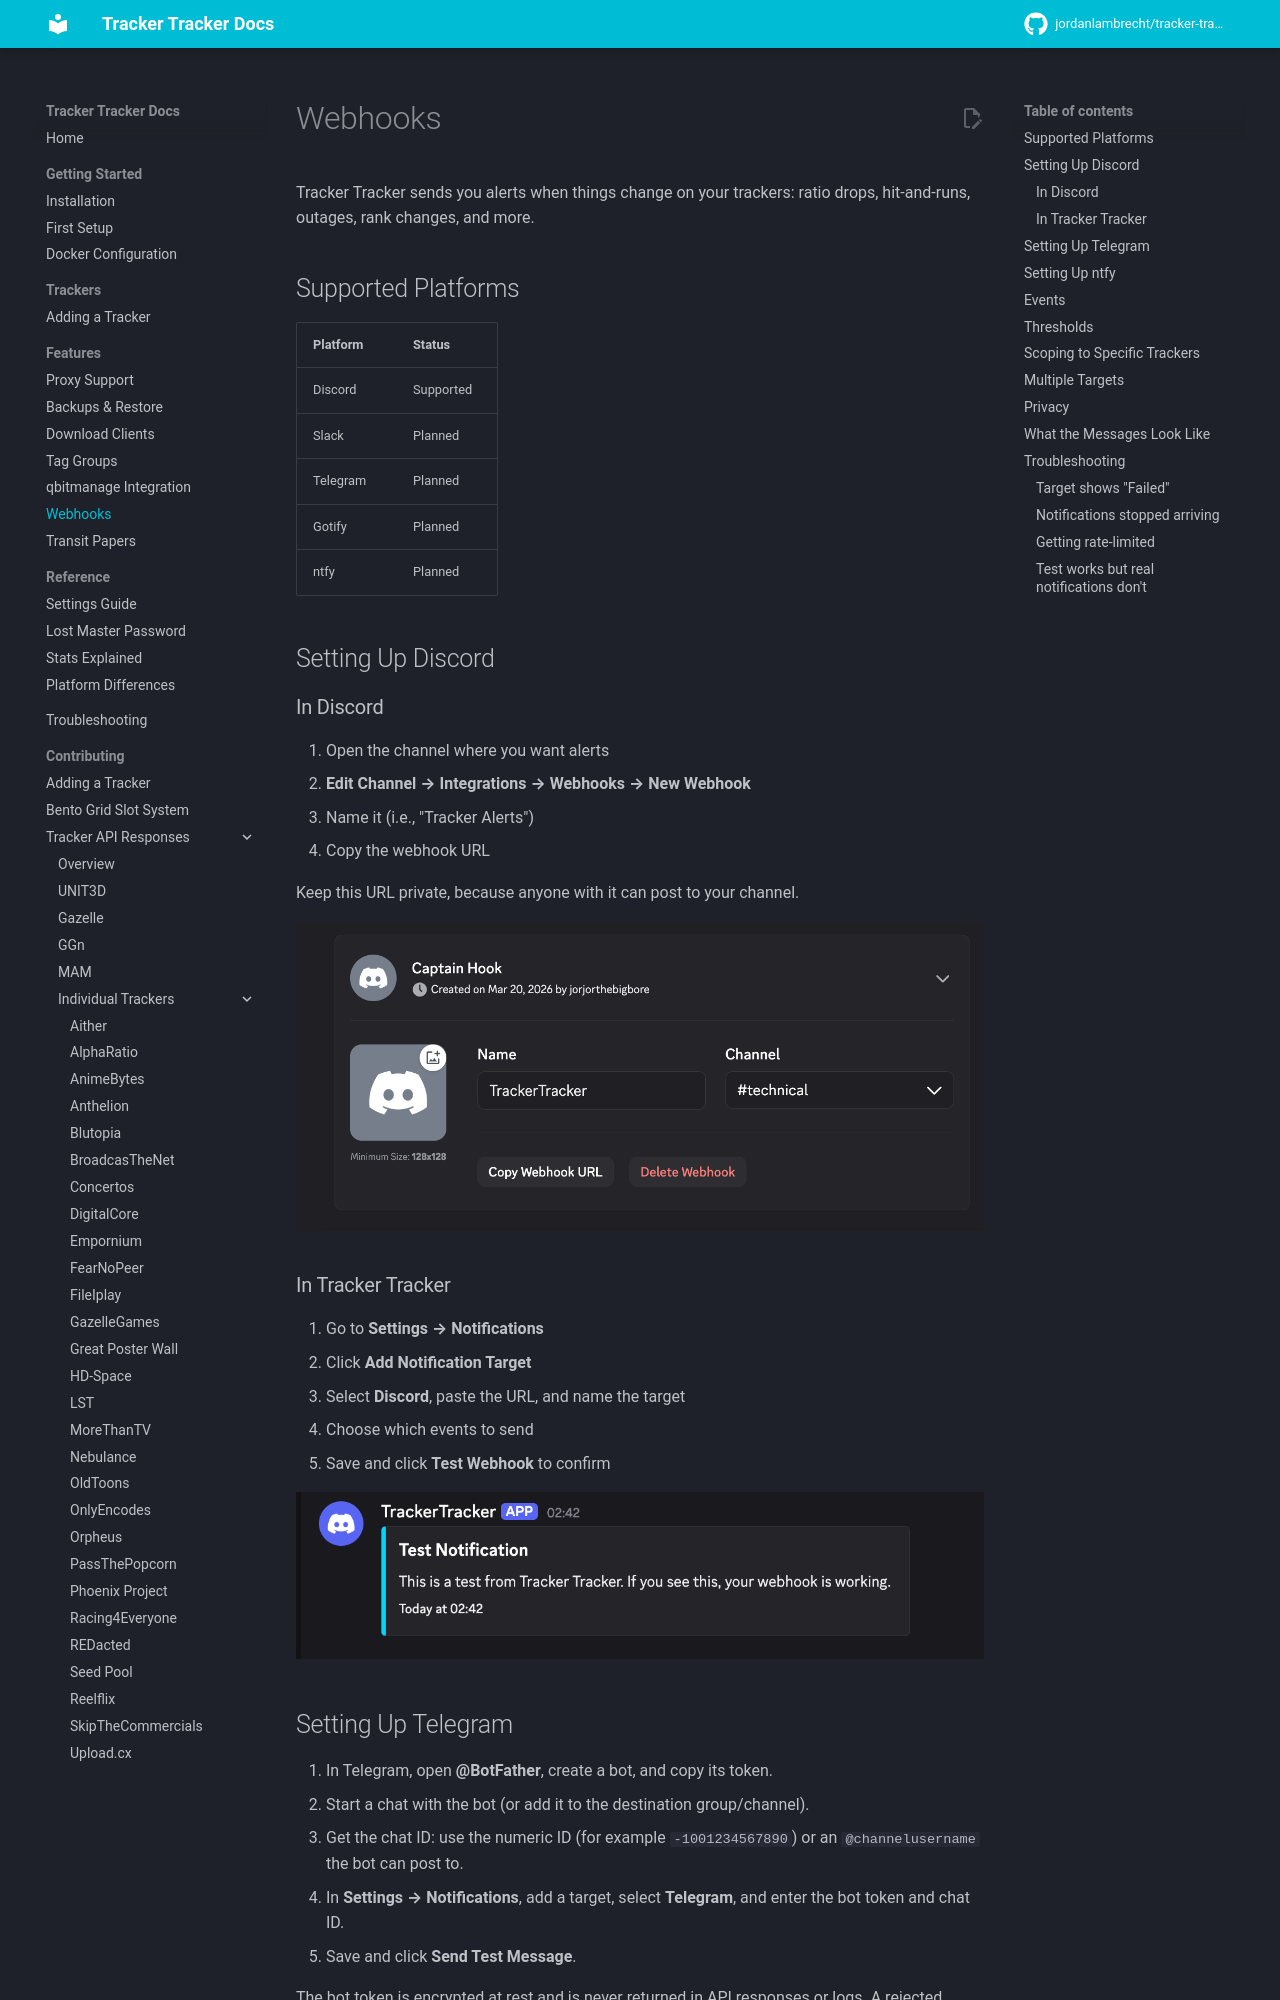

repository: rednato25/tracker-tracker · page: features/webhooks/index.html · generator: mkdocs

---
title: Webhooks
description: Get alerts in Discord or Telegram when your ratio drops, a tracker goes down, or you hit a milestone.
---

# Webhooks

Tracker Tracker sends you alerts when things change on your trackers: ratio drops, hit-and-runs, outages, rank changes, and more.

## Supported Platforms

| Platform | Status    |
| -------- | --------- |
| Discord  | Supported |
| Slack    | Planned   |
| Telegram | Planned   |
| Gotify   | Planned   |
| ntfy     | Planned   |

## Setting Up Discord

### In Discord

1. Open the channel where you want alerts
2. **Edit Channel → Integrations → Webhooks → New Webhook**
3. Name it (i.e., "Tracker Alerts")
4. Copy the webhook URL

Keep this URL private, because anyone with it can post to your channel.

![Discord webhook setup showing name and channel](../assets/images/webhooks-discord-setup.png)

### In Tracker Tracker

1. Go to **Settings → Notifications**
2. Click **Add Notification Target**
3. Select **Discord**, paste the URL, and name the target
4. Choose which events to send
5. Save and click **Test Webhook** to confirm

![Test notification in Discord](../assets/images/webhooks-discord-test-notif.png)

## Setting Up Telegram

1. In Telegram, open **@BotFather**, create a bot, and copy its token.
2. Start a chat with the bot (or add it to the destination group/channel).
3. Get the chat ID: use the numeric ID (for example `-1001234567890`) or an
   `@channelusername` the bot can post to.
4. In **Settings → Notifications**, add a target, select **Telegram**, and enter
   the bot token and chat ID.
5. Save and click **Send Test Message**.

The bot token is encrypted at rest and is never returned in API responses or
logs. A rejected token or an invalid chat ID is reported as a configuration
problem; Tracker Tracker does not keep retrying an invalid credential.
